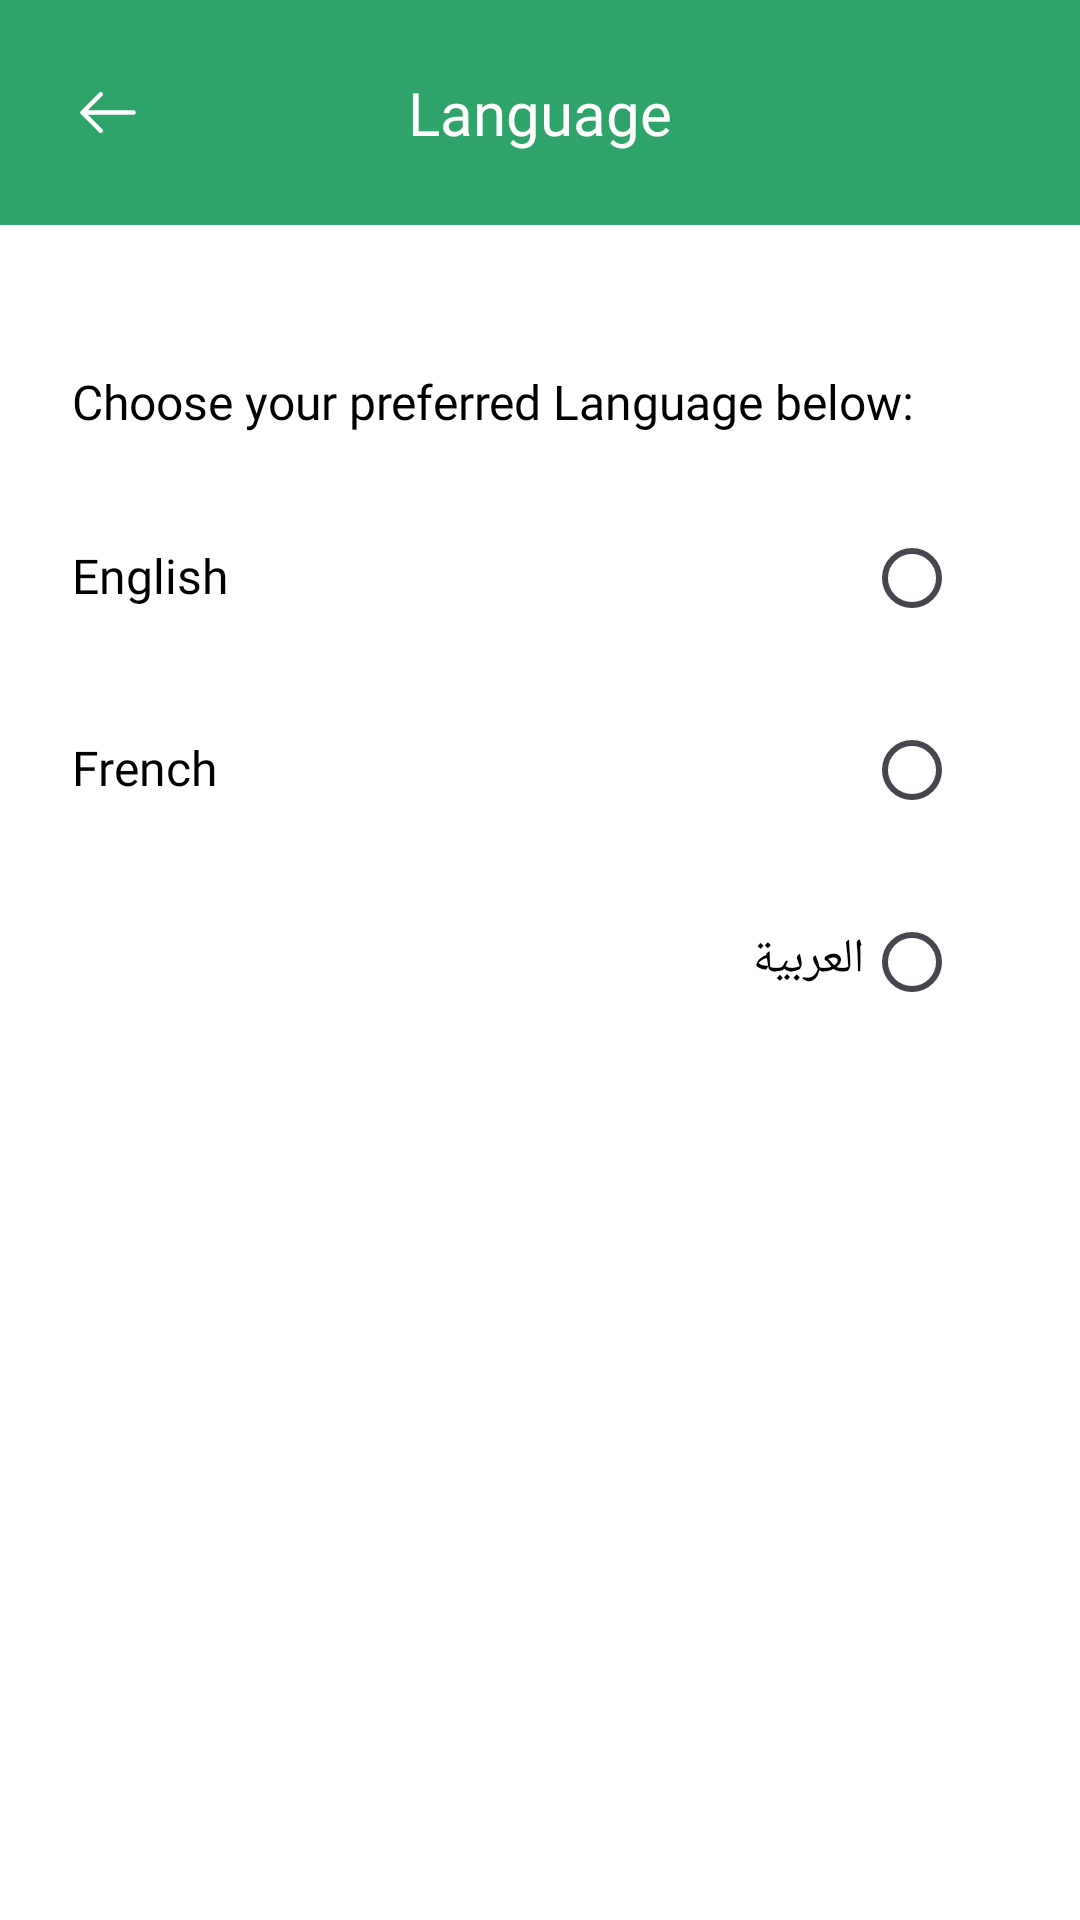

Android layout source for this screen:
<!-- AndroidManifest.xml: application theme Theme.Trakki -->
<!-- res/layout/activity_language.xml -->
<?xml version="1.0" encoding="utf-8"?>
<LinearLayout xmlns:android="http://schemas.android.com/apk/res/android"
    android:layout_width="match_parent"
    android:orientation="vertical"
    android:background="@color/white"
    android:layout_height="match_parent">

    <LinearLayout
        android:layout_width="match_parent"
        android:layout_height="wrap_content"
        android:layout_marginBottom="24sp"
        android:gravity="center_vertical"
        android:orientation="horizontal"
        android:paddingHorizontal="24sp"
        android:background="@color/green"
        android:paddingVertical="24sp">

        <ImageView
            android:layout_width="wrap_content"
            android:layout_height="wrap_content"
            android:id="@+id/back"

            android:src="@drawable/arrow" />




        <TextView
            android:layout_width="wrap_content"
            android:layout_height="wrap_content"
            android:fontFamily="@font/plusjakartasans_bold"
            android:text="Language"
            android:textAlignment="center"
            android:layout_weight="1"
            android:textColor="@color/white"
            android:textSize="20sp" />

        <ImageView
            android:layout_width="24sp"
            android:layout_height="24sp"
            />


    </LinearLayout>

    <LinearLayout
        android:layout_width="match_parent"
        android:layout_height="wrap_content"
        android:orientation="vertical"
        android:layout_margin="24sp">

        <TextView
            android:layout_width="wrap_content"
            android:layout_height="wrap_content"
            android:textColor="@color/black"
            android:textSize="16sp"
            android:layout_marginBottom="24sp"
            android:fontFamily="@font/plusjakartasans_bold"
            android:text="Choose your preferred Language below:"/>


        <LinearLayout
            android:layout_width="match_parent"
            android:layout_height="wrap_content"
            android:layout_marginBottom="16sp"

            android:orientation="horizontal">


                <TextView
                    android:layout_width="wrap_content"
                    android:layout_height="wrap_content"
                    android:textColor="@color/black"
                    android:textSize="16sp"
                    android:layout_weight="1"
                    android:fontFamily="@font/plusjakartasans_regular"
                    android:text="English"/>




            <RadioButton
                android:buttonTint="@color/green"
                android:id="@+id/first"
                android:layout_width="wrap_content"
                android:layout_height="wrap_content"
                />


        </LinearLayout>
        <LinearLayout
            android:layout_width="match_parent"
            android:layout_height="wrap_content"
            android:layout_marginBottom="16sp"

            android:orientation="horizontal">


                <TextView
                    android:layout_width="wrap_content"
                    android:layout_height="wrap_content"
                    android:textColor="@color/black"
                    android:textSize="16sp"
                    android:layout_weight="1"
                    android:fontFamily="@font/plusjakartasans_regular"
                    android:text="French"/>

            <RadioButton
                android:buttonTint="@color/green"
                android:id="@+id/second"
                android:layout_width="wrap_content"
                android:layout_height="wrap_content"
                />


        </LinearLayout>
        <LinearLayout
            android:layout_width="match_parent"
            android:layout_height="wrap_content"


            android:orientation="horizontal">

                <TextView
                    android:layout_width="wrap_content"
                    android:layout_height="wrap_content"
                    android:textColor="@color/black"
                    android:textSize="16sp"
                    android:layout_weight="1"
                    android:fontFamily="@font/plusjakartasans_regular"
                    android:text="العربية"/>




            <RadioButton

                android:buttonTint="@color/green"
                android:id="@+id/third"
                android:layout_width="wrap_content"
                android:layout_height="wrap_content"
                />


        </LinearLayout>
    </LinearLayout>

</LinearLayout>
<!-- resources referenced by this layout -->
<resources>
  <color name="black">#FF000000</color>
  <color name="green">#2EA46A</color>
  <color name="white">#FFFFFFFF</color>
  <!-- drawable arrow (drawable) -->
  <vector xmlns:android="http://schemas.android.com/apk/res/android"
      android:width="24dp"
      android:height="25dp"
      android:viewportWidth="24"
      android:viewportHeight="25">
    <path
        android:pathData="M9.57,18.57L3.5,12.5L9.57,6.43"
        android:strokeLineJoin="round"
        android:strokeWidth="1.5"
        android:fillColor="#00000000"
        android:strokeColor="#ffffff"
        android:strokeLineCap="round"/>
    <path
        android:pathData="M20.5,12.5H3.67"
        android:strokeLineJoin="round"
        android:strokeWidth="1.5"
        android:fillColor="#00000000"
        android:strokeColor="#ffffff"
        android:strokeLineCap="round"/>
  </vector>
  <style name="Theme.Trakki" parent="Base.Theme.Trakki" />
  <style name="Base.Theme.Trakki" parent="Theme.Material3.DayNight.NoActionBar">
          
          
  
      </style>
</resources>
